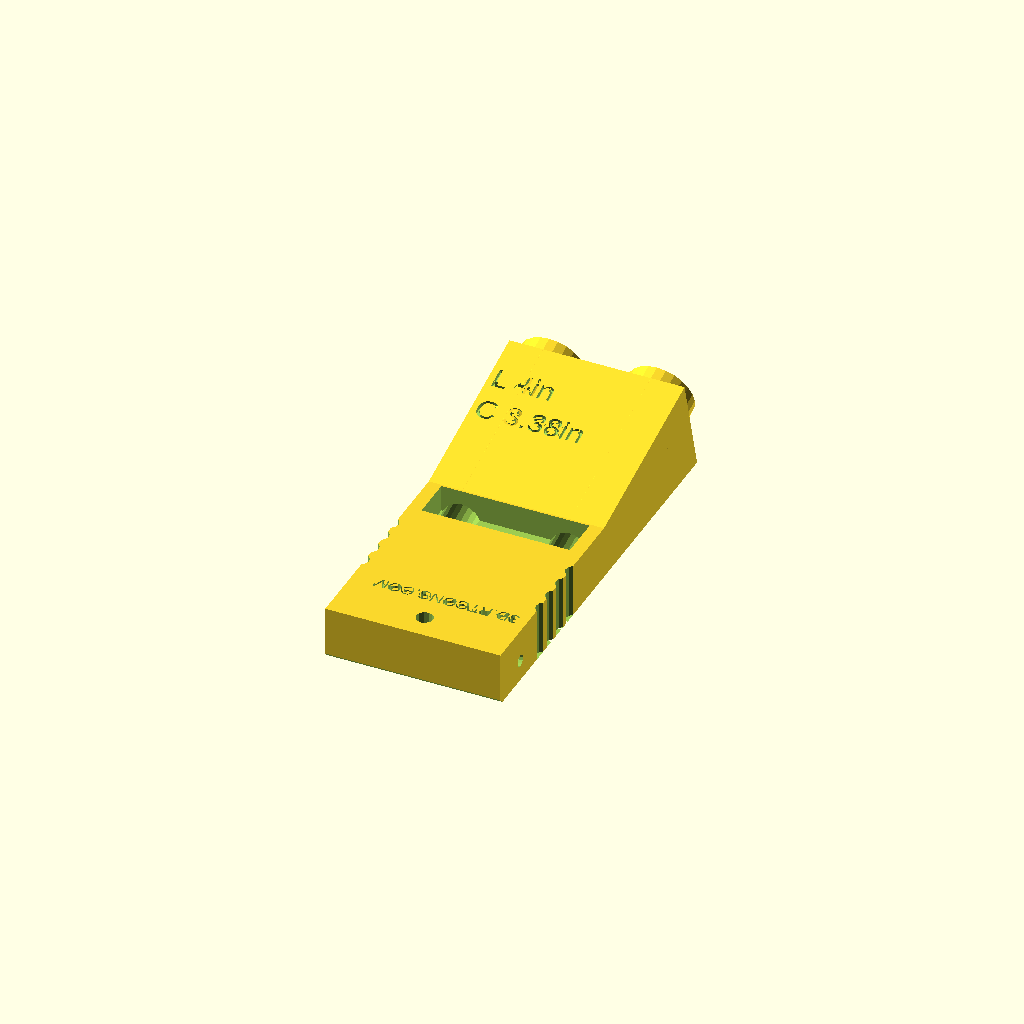
Cell 1: the model at its default parameters.
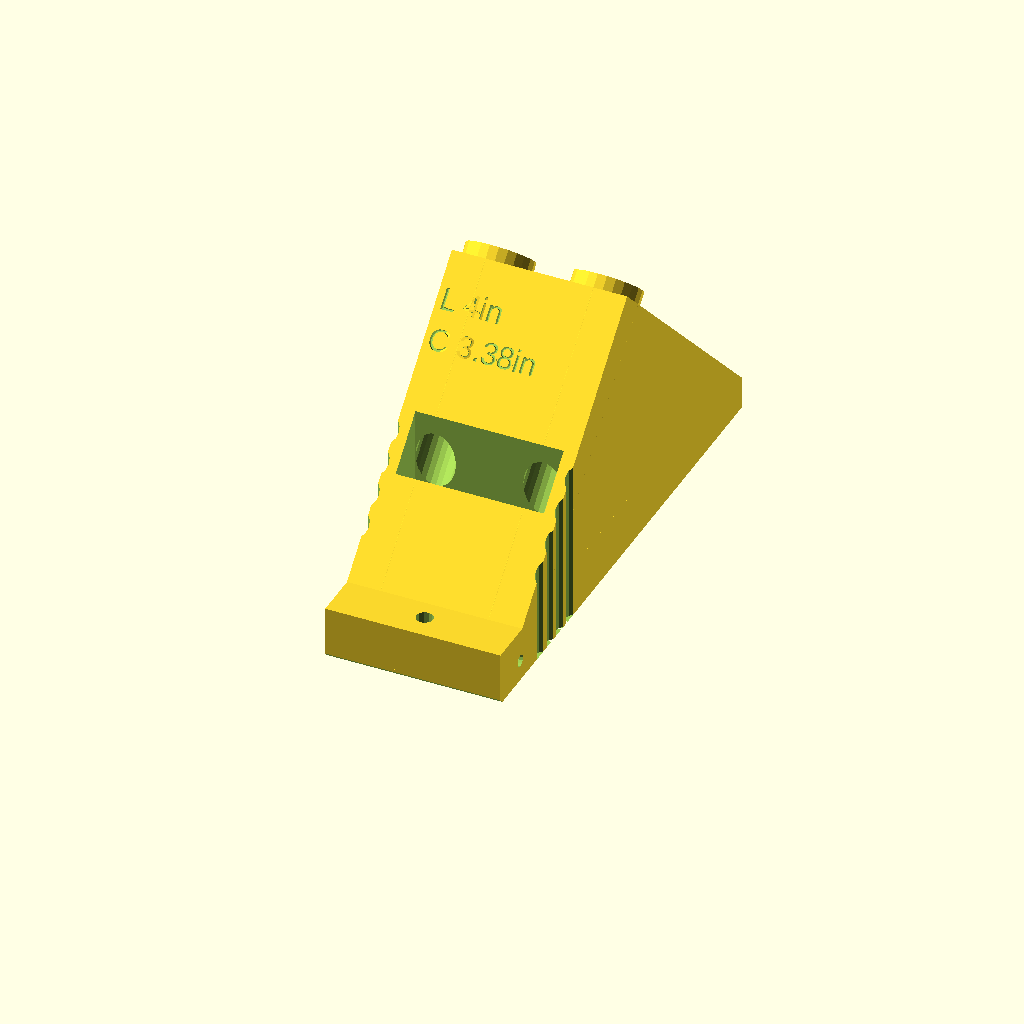
Cell 2 — angle set to 45, the other parameters unchanged.
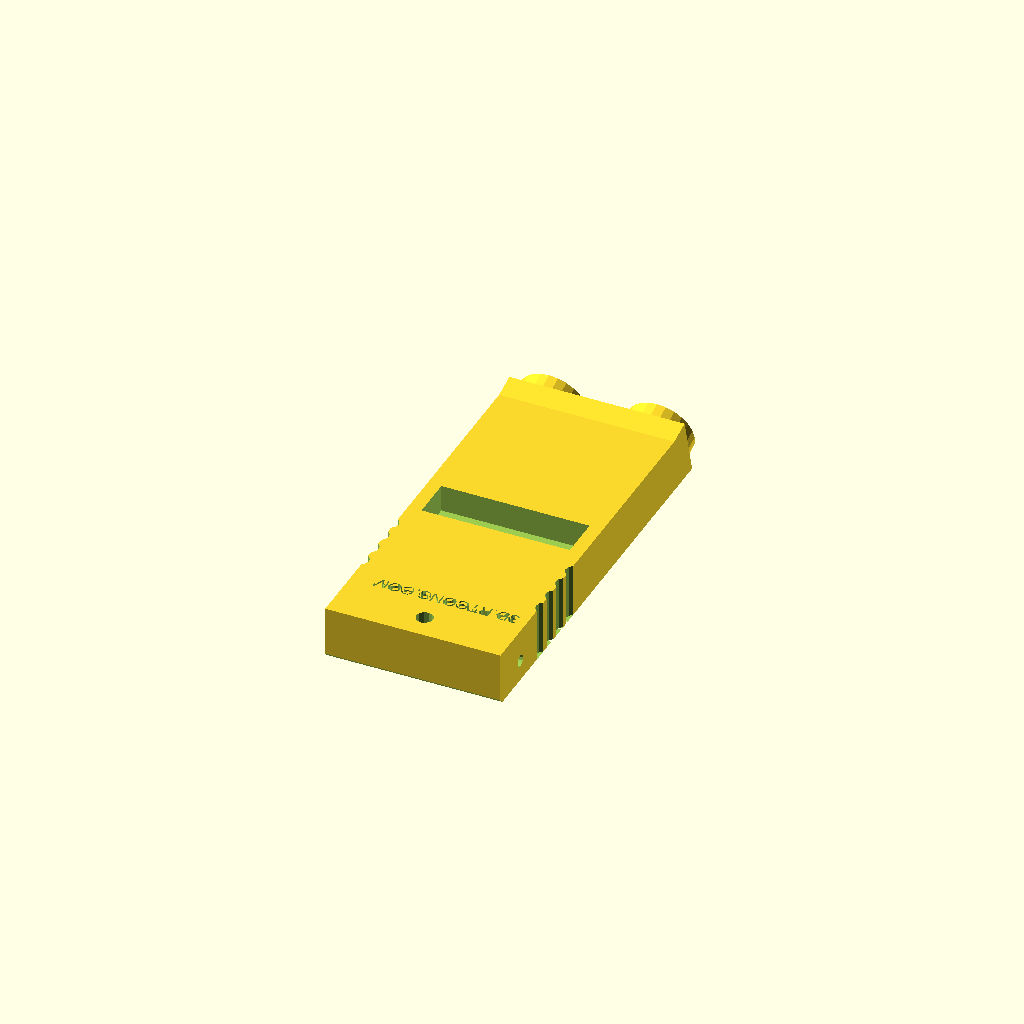
Cell 3 — thickness set to 1.5, the other parameters unchanged.
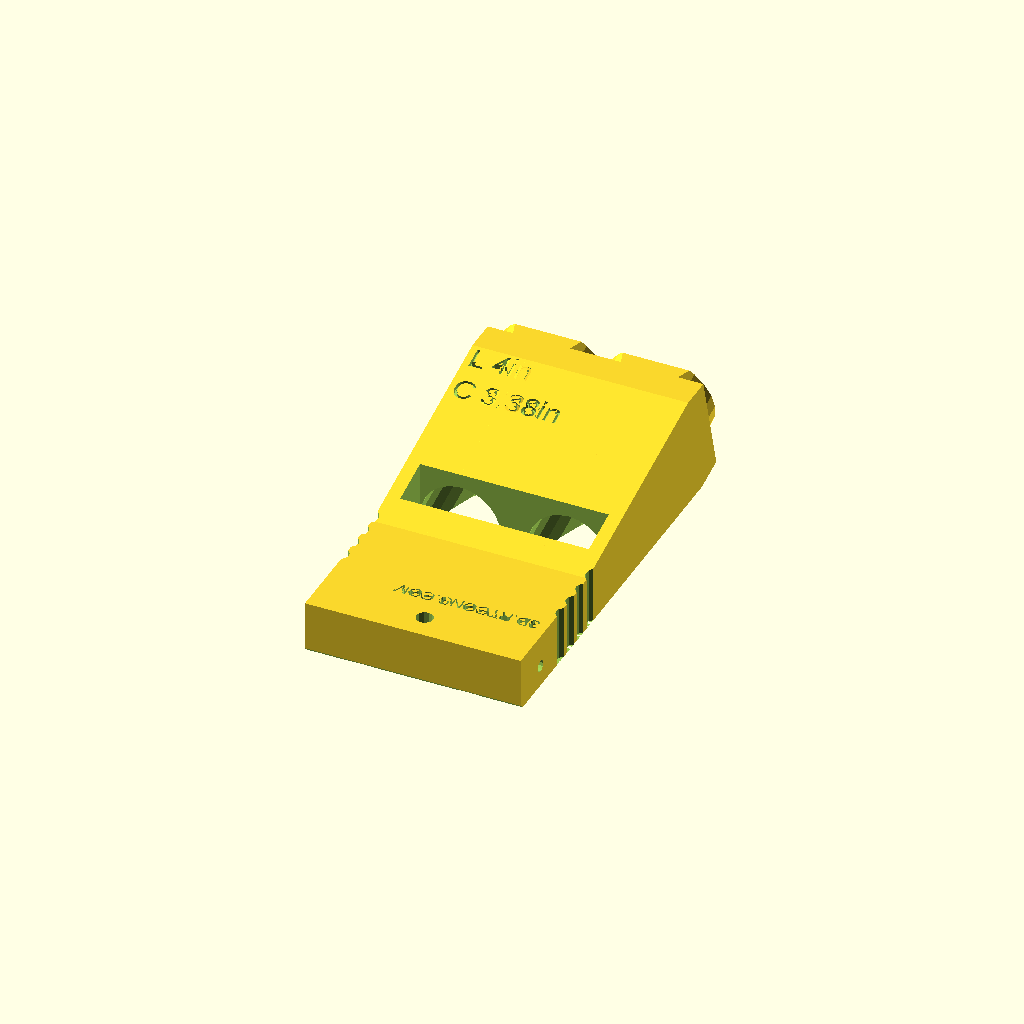
Cell 4: drillsize = 0.75 (everything else at default).
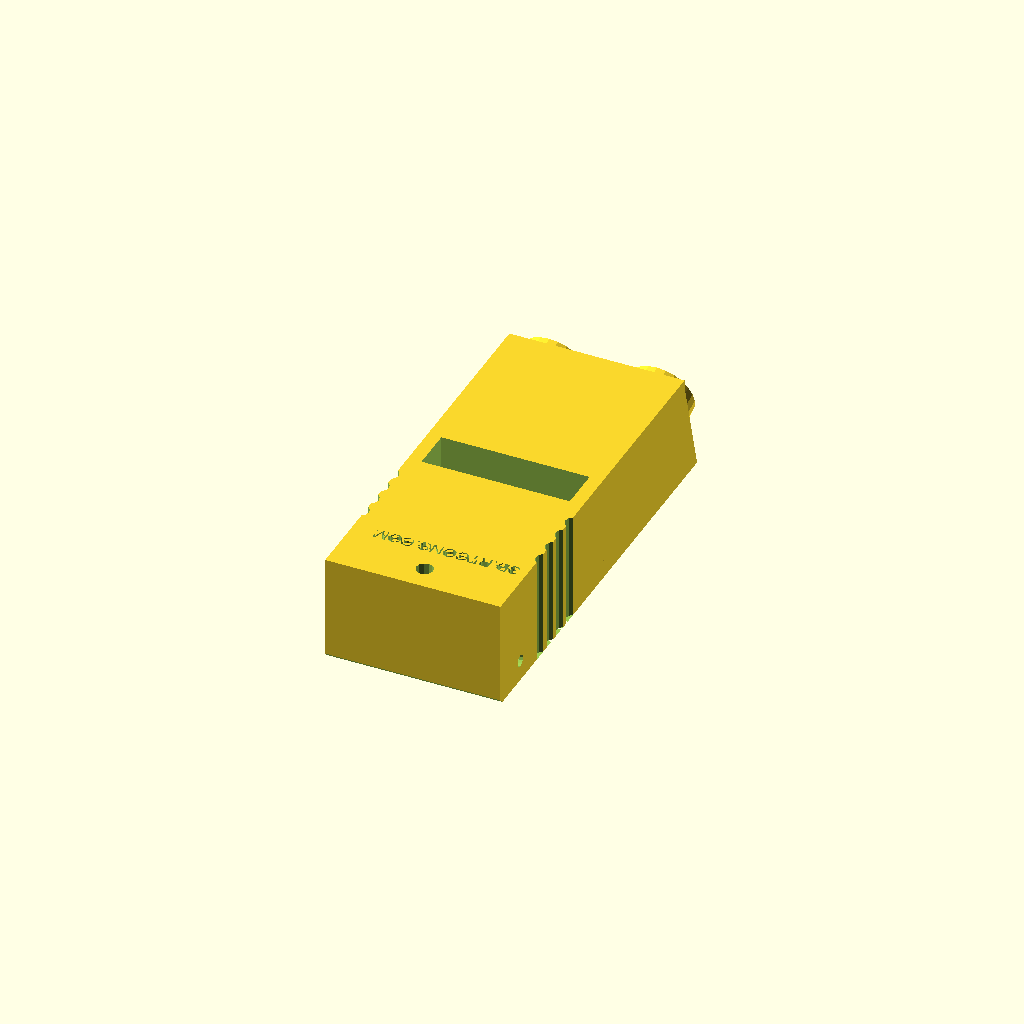
Cell 5 — platethick set to 1, the other parameters unchanged.
All cells are drawn from one camera (rotation 55°, 0°, 25°, orthographic, colour scheme Cornfield), so only the parameter changes between them.
OpenSCAD source file scadFiles/1998559/3125656.scad:
/* [Basic] */

thickness=0.75;

units="inch";//[inch,mm]

drillsize=0.375;

platethick=0.5;

woodremain=0.625;



/* [Advanced] */

angle=15; //[10:45]

holespacing=1;

th=0.125;

totallength=4;

bump=0.125;

collarod=0.438;

collarlen=0.7;



/* [hidden] */

inmm=25.4;

cf=units=="inch"?inmm:1;

tl=totallength-bump;

unittext=units=="inch"?"in":"mm";

maxh=sin(angle)*totallength*cf;

//Hex key is 2.5mm, 2.71 diameter

//56mm long

//20.3mm across

//Radiused at about 5mm



//Eyeline

if(0){

translate([-50,0,-(thickness/2)*cf]){

  rotate([0,90,0]){

    cylinder(100,1,1);

}}

}



collarset=totallength-woodremain;



//rotate([angle,0,0]){cylinder(1000,5,5,$fn=120);}

//tl is the distance from the end of the collar to where the wood comes out.

//For 3/4 to 3/4, Kreg recommends 1 1/4 (32mm) screws.

//Screws to penetrate to a depth of 0.622" or 15.8mm

//That is 16.4mm of the screw. Let's call it 1/2 so need approximately

//5/8 of the material remaining.

//

//Note, seems approximately you want half the screw in each piece as long as that means the screw would not exit the target material.



//            translate([0,-(drillsize+th*2)*cf,tl*cf])rotate([90,0,0]){  

//              scale(1)text(str(round(100*collarset)/100,units));

            //}

//union(){

intersection(){

//  union(){

  difference(){

    union(){

      translate([0,0,-thickness*cf/2]){



        rotate([-90+angle,0,0]){

//          union(){   

          difference(){   

            translate([-cf*(th*2+drillsize+holespacing)/2,-(drillsize*cf/2+th*cf),0]){

              cube([cf*(th*2+drillsize+holespacing),tan(angle)*totallength*cf,tl*cf]);



            }

            //Collar position text

            translate([-cf*(th*2+drillsize+holespacing)/2+1,-(drillsize/2+th)*cf+1,tl*cf-22])rotate([90,0,0]){  

              linear_extrude(2)text(str("C ",round(100*collarset)/100,unittext),5);

            }

            //Total length text

            translate([-cf*(th*2+drillsize+holespacing)/2+1,-(drillsize/2+th)*cf+1,tl*cf-13])rotate([90,0,0]){  

              linear_extrude(2)text(str("L ",totallength,unittext),5);

            }

            

        }

          

        //Collar1

        translate([holespacing/2*cf,0,0]){

          cylinder(tl*cf+bump*cf,drillsize*cf/2+th*cf,drillsize*cf/2+th*cf,$fn=24);

        }

        //Collar2

        translate([-holespacing/2*cf,0,0]){

          cylinder(tl*cf+bump*cf,drillsize*cf/2+th*cf,drillsize*cf/2+th*cf,$fn=24);

        }





        }

      }

      //Clamp plate

      translate([-cf*(th*2+drillsize+holespacing)/2,0,0]){

       cube([cf*(th*2+drillsize+holespacing),tl*cf*cos(angle)-(th+drillsize/2)*cf*sin(angle),platethick*cf]);

      }



    }

    translate([0,0,-thickness*cf/2]){

      rotate([-90+angle,0,0]){

        //Hole1

        translate([holespacing/2*cf,0,0]){

          cylinder(totallength*cf*1.1,drillsize*cf/2,drillsize*cf/2,$fn=24);

        }

        //Hole2

        translate([-holespacing/2*cf,0,0]){

          cylinder(totallength*cf*1.1,drillsize*cf/2,drillsize*cf/2,$fn=24);

        }

        //Metal1

        translate([holespacing/2*cf,0,(tl+bump-collarlen)*cf]){

          cylinder(collarlen*cf+0.01,collarod/2*cf,collarod/2*cf,$fn=24);

        }

        //Metal2

        translate([-holespacing/2*cf,0,(tl+bump-collarlen)*cf]){

          cylinder(collarlen*cf+0.01,collarod/2*cf,collarod/2*cf,$fn=24);

        }







      }

    }

//    translate([-500,-500,-1000]){cube([1000,1000,1000]);}

    //hanger

    translate([0,6,0])cylinder(maxh,2,2,$fn=12);

    

    //Finger grips

    translate([-cf*(th*2+drillsize+holespacing)/2-1,20,0])cylinder(maxh,2,2,$fn=12);

    translate([-cf*(th*2+drillsize+holespacing)/2-1,25,0])cylinder(maxh,2,2,$fn=12);

    translate([-cf*(th*2+drillsize+holespacing)/2-1,30,0])cylinder(maxh,2,2,$fn=12);

    translate([-cf*(th*2+drillsize+holespacing)/2-1,35,0])cylinder(maxh,2,2,$fn=12);



    //Finger grips

    translate([cf*(th*2+drillsize+holespacing)/2+1,20,0])cylinder(maxh,2,2,$fn=12);

    translate([cf*(th*2+drillsize+holespacing)/2+1,25,0])cylinder(maxh,2,2,$fn=12);

    translate([cf*(th*2+drillsize+holespacing)/2+1,30,0])cylinder(maxh,2,2,$fn=12);

    translate([cf*(th*2+drillsize+holespacing)/2+1,35,0])cylinder(maxh,2,2,$fn=12);



    //Bevel

    translate([-cf*(th*2+drillsize+holespacing)/2-2,-1,2])rotate([-135,0,0])cube([cf*(th*2+drillsize+holespacing)+4,4,4]);

    

    //Dust hole

    translate([-cf*(drillsize+holespacing)/2,(tl*cf*cos(angle)-(th+drillsize/2)*cf*sin(angle))*0.45,platethick*cf/2]){

    cube([cf*(drillsize+holespacing),10,maxh]);

    }



    //Hex holder

    translate([-cf*(th*2+drillsize+holespacing)/2-2,10,5]){

      rotate([0,90,0])cylinder(cf*(th*2+drillsize+holespacing)+4,2.75/2,2.75/2,$fn=12);

    }



    //Vanity

                translate([cf*(th*2+drillsize+holespacing)/2-2,15,platethick*cf-1])rotate([0,0,180]){  

              linear_extrude(2)text("3D.RTCONS.COM",3);

            }







  }

  translate([-cf*(th*2+drillsize+holespacing)/2-2,0,0]){cube([cf*(th*2+drillsize+holespacing)+4,totallength*1.2*cf,maxh]);}

}
Parameter table extracted from the source (name, type, default, range or options):
thickness: number, default 0.75
units: string, default "inch", options "inch", "mm"
drillsize: number, default 0.375
platethick: number, default 0.5
woodremain: number, default 0.625
angle: number, default 15, range 10 to 45
holespacing: number, default 1
th: number, default 0.125
totallength: number, default 4
bump: number, default 0.125
collarod: number, default 0.438
collarlen: number, default 0.7
